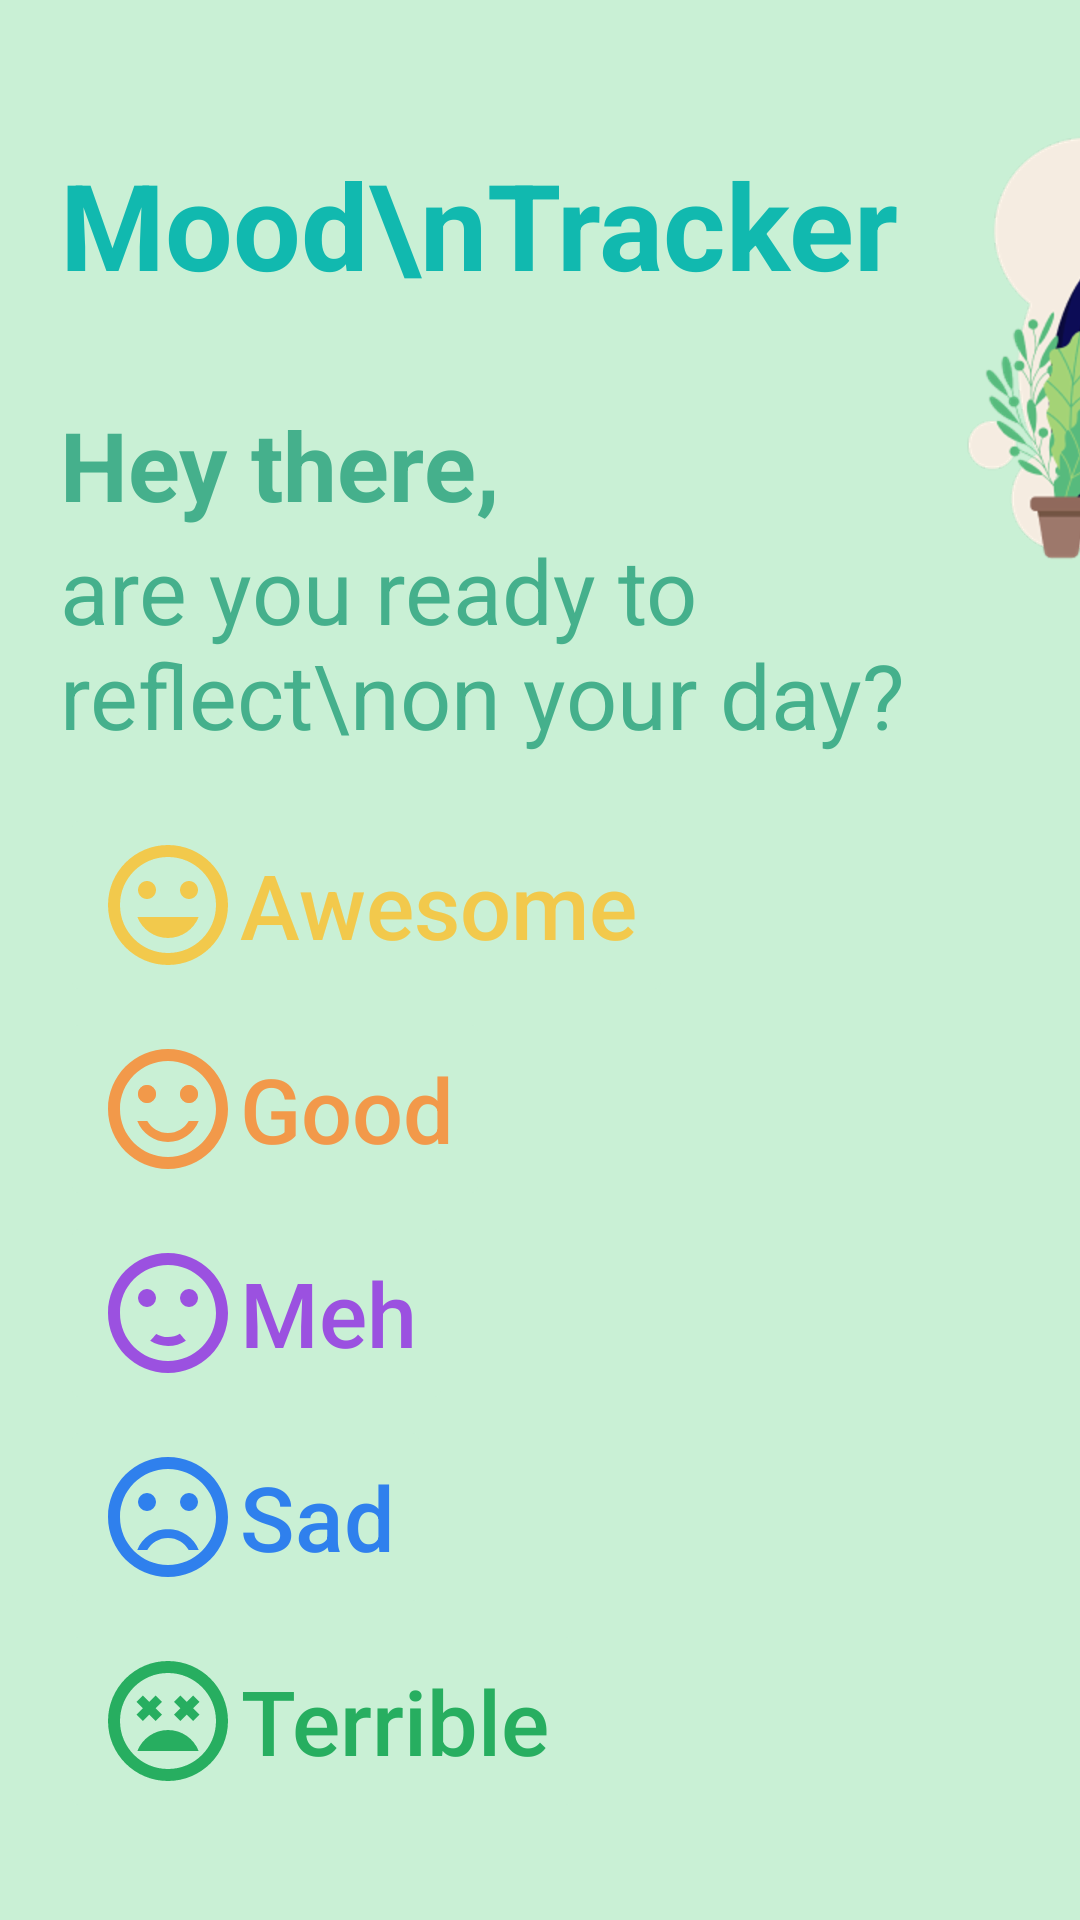

Reconstruct the res/layout file that produces this screen, plus the resources it refers to.
<!-- AndroidManifest.xml: application theme Theme.Flourish -->
<!-- res/layout/activity_mood.xml -->
<?xml version="1.0" encoding="utf-8"?>
<androidx.constraintlayout.widget.ConstraintLayout xmlns:android="http://schemas.android.com/apk/res/android"
    xmlns:app="http://schemas.android.com/apk/res-auto"
    xmlns:tools="http://schemas.android.com/tools"
    android:layout_width="match_parent"
    android:layout_height="match_parent"
    android:background="@color/granny_apple"
    tools:context=".Mood"
    android:id="@+id/constraintLayout"
    >

    <TextView
        android:id="@+id/moodText"
        android:layout_width="wrap_content"
        android:layout_height="wrap_content"
        android:layout_marginTop="48dp"
        android:text="Mood\nTracker"
        android:textColor="@color/java"
        android:textSize="40sp"
        android:textStyle="bold"
        app:layout_constraintStart_toStartOf="@+id/guideline2"
        app:layout_constraintTop_toTopOf="parent" />

    <ImageView
        android:layout_width="wrap_content"
        android:layout_height="wrap_content"
        android:src="@drawable/moodpic"
        android:layout_margin="20dp"
        app:layout_constraintStart_toEndOf="@+id/moodText"
        app:layout_constraintTop_toTopOf="parent"
        tools:ignore="ContentDescription" />

    <TextView
        android:id="@+id/textView2"
        android:layout_width="wrap_content"
        android:layout_height="wrap_content"
        android:layout_marginTop="32dp"
        android:text="Hey there,"
        android:textColor="@color/ocean_green"
        android:textSize="32sp"
        android:textStyle="bold"
        app:layout_constraintStart_toStartOf="@+id/textView3"
        app:layout_constraintTop_toBottomOf="@+id/moodText" />

    <TextView
        android:id="@+id/textView3"
        android:layout_width="wrap_content"
        android:layout_height="wrap_content"
        android:text="are you ready to reflect\non your day?"
        android:textColor="@color/ocean_green"
        android:textSize="30sp"
        app:layout_constraintStart_toStartOf="@id/guideline2"
        app:layout_constraintTop_toBottomOf="@+id/textView2" />

    <Button
        android:id="@+id/awesomeBtn"
        android:stateListAnimator="@null"
        android:layout_width="wrap_content"
        android:layout_height="wrap_content"
        android:layout_marginTop="16dp"
        android:backgroundTint="@color/granny_apple"
        android:drawableLeft="@drawable/ic_mood_awesome"
        android:outlineProvider="none"
        android:text="Awesome"
        android:textAllCaps="false"
        android:textColor="@color/cream_can"
        android:textSize="30sp"
        app:layout_constraintStart_toStartOf="@+id/guideline2"
        app:layout_constraintTop_toBottomOf="@+id/textView3" />

    <Button
        android:id="@+id/goodBtn"
        android:stateListAnimator="@null"
        android:layout_width="wrap_content"
        android:layout_height="wrap_content"
        android:backgroundTint="@color/granny_apple"
        android:drawableLeft="@drawable/ic_mood_good"
        android:outlineProvider="none"
        android:text="Good"
        android:textAllCaps="false"
        android:textColor="@color/jaffa"
        android:textSize="30sp"
        app:layout_constraintStart_toStartOf="@+id/guideline2"
        app:layout_constraintTop_toBottomOf="@+id/awesomeBtn" />

    <Button
        android:id="@+id/mehBtn"
        android:stateListAnimator="@null"
        android:layout_width="wrap_content"
        android:layout_height="wrap_content"
        android:backgroundTint="@color/granny_apple"
        android:drawableLeft="@drawable/ic_mood_meh"
        android:outlineProvider="none"
        android:text="Meh"
        android:textAllCaps="false"
        android:textColor="@color/medium_purple"
        android:textSize="30sp"
        app:layout_constraintStart_toStartOf="@+id/guideline2"
        app:layout_constraintTop_toBottomOf="@+id/goodBtn" />

    <Button
        android:id="@+id/sadBtn"
        android:stateListAnimator="@null"
        android:layout_width="wrap_content"
        android:layout_height="wrap_content"
        android:backgroundTint="@color/granny_apple"
        android:drawableLeft="@drawable/ic_mood_sad"
        android:outlineProvider="none"
        android:text="Sad"
        android:textAllCaps="false"
        android:textColor="@color/royal_blue"
        android:textSize="30sp"
        app:layout_constraintStart_toStartOf="@+id/guideline2"
        app:layout_constraintTop_toBottomOf="@+id/mehBtn" />

    <Button
        android:id="@+id/terribleBtn"
        android:stateListAnimator="@null"
        android:layout_width="wrap_content"
        android:layout_height="wrap_content"
        android:backgroundTint="@color/granny_apple"
        android:drawableLeft="@drawable/ic_mood_terrible"
        android:outlineProvider="none"
        android:text="Terrible"
        android:textAllCaps="false"
        android:textColor="@color/jungle_green"
        android:textSize="30sp"
        app:layout_constraintStart_toStartOf="@+id/guideline2"
        app:layout_constraintTop_toBottomOf="@+id/sadBtn" />

    <androidx.constraintlayout.widget.Guideline
        android:id="@+id/guideline2"
        android:layout_width="wrap_content"
        android:layout_height="wrap_content"
        android:orientation="vertical"
        app:layout_constraintGuide_begin="20dp" />

</androidx.constraintlayout.widget.ConstraintLayout>
<!-- resources referenced by this layout -->
<resources>
  <color name="cream_can">#F2C94C</color>
  <color name="granny_apple">#C9F0D5</color>
  <color name="jaffa">#F2994A</color>
  <color name="java">#11B9AF</color>
  <color name="jungle_green">#27AE60</color>
  <color name="medium_purple">#9B51E0</color>
  <color name="ocean_green">#45B08C</color>
  <color name="royal_blue">#2F80ED</color>
  <!-- drawable ic_mood_awesome (drawable) -->
  <vector android:height="48dp" android:tint="#F2C94C"
      android:viewportHeight="24" android:viewportWidth="24"
      android:width="48dp" xmlns:android="http://schemas.android.com/apk/res/android">
      <path android:fillColor="@android:color/white" android:pathData="M11.99,2C6.47,2 2,6.48 2,12s4.47,10 9.99,10C17.52,22 22,17.52 22,12S17.52,2 11.99,2zM12,20c-4.42,0 -8,-3.58 -8,-8s3.58,-8 8,-8 8,3.58 8,8 -3.58,8 -8,8zM15.5,11c0.83,0 1.5,-0.67 1.5,-1.5S16.33,8 15.5,8 14,8.67 14,9.5s0.67,1.5 1.5,1.5zM8.5,11c0.83,0 1.5,-0.67 1.5,-1.5S9.33,8 8.5,8 7,8.67 7,9.5 7.67,11 8.5,11zM12,17.5c2.33,0 4.31,-1.46 5.11,-3.5L6.89,14c0.8,2.04 2.78,3.5 5.11,3.5z"/>
  </vector>
  <!-- drawable ic_mood_terrible (drawable) -->
  <vector android:height="48dp" android:tint="#27AE60"
      android:viewportHeight="24" android:viewportWidth="24"
      android:width="48dp" xmlns:android="http://schemas.android.com/apk/res/android">
      <path android:fillColor="@android:color/white" android:pathData="M12,13.5c-2.33,0 -4.31,1.46 -5.11,3.5h10.22c-0.8,-2.04 -2.78,-3.5 -5.11,-3.5zM7.82,12l1.06,-1.06L9.94,12 11,10.94 9.94,9.88 11,8.82 9.94,7.76 8.88,8.82 7.82,7.76 6.76,8.82l1.06,1.06 -1.06,1.06zM11.99,2C6.47,2 2,6.47 2,12s4.47,10 9.99,10S22,17.53 22,12 17.52,2 11.99,2zM12,20c-4.42,0 -8,-3.58 -8,-8s3.58,-8 8,-8 8,3.58 8,8 -3.58,8 -8,8zM16.18,7.76l-1.06,1.06 -1.06,-1.06L13,8.82l1.06,1.06L13,10.94 14.06,12l1.06,-1.06L16.18,12l1.06,-1.06 -1.06,-1.06 1.06,-1.06z"/>
  </vector>
  <style name="Theme.Flourish" parent="Theme.MaterialComponents.NoActionBar">
          
          <item name="colorPrimary">@color/bermuda</item>
          <item name="colorPrimaryVariant">@color/purple_700</item>
          <item name="colorOnPrimary">@color/white</item>
          
          <item name="colorSecondary">@color/teal_200</item>
          <item name="colorSecondaryVariant">@color/teal_700</item>
          <item name="colorOnSecondary">@color/black</item>
          
          <item name="android:statusBarColor" tools:targetApi="l">?attr/colorPrimaryVariant</item>
          
          <item name="bottomNavigationStyle">@style/Widget.App.BottomNavigationView</item>
      </style>
  <color name="bermuda">#87DCC7</color>
  <color name="purple_700">#FF3700B3</color>
  <color name="white">#FFFFFF</color>
  <color name="teal_200">#FF03DAC5</color>
  <color name="teal_700">#FF018786</color>
  <color name="black">#FF000000</color>
  <style name="Widget.App.BottomNavigationView" parent="Widget.MaterialComponents.BottomNavigationView.Colored">
          <item name="materialThemeOverlay">@style/ThemeOverlay.App.BottomNavigationView</item>
      </style>
  <style name="ThemeOverlay.App.BottomNavigationView" parent="">
          <item name="colorPrimary">@color/white</item>
          <item name="colorPrimaryVariant">@color/bahama_blue</item>
          <item name="colorOnPrimary">@color/white</item>
      </style>
  <color name="bahama_blue">#055C9D</color>
</resources>
